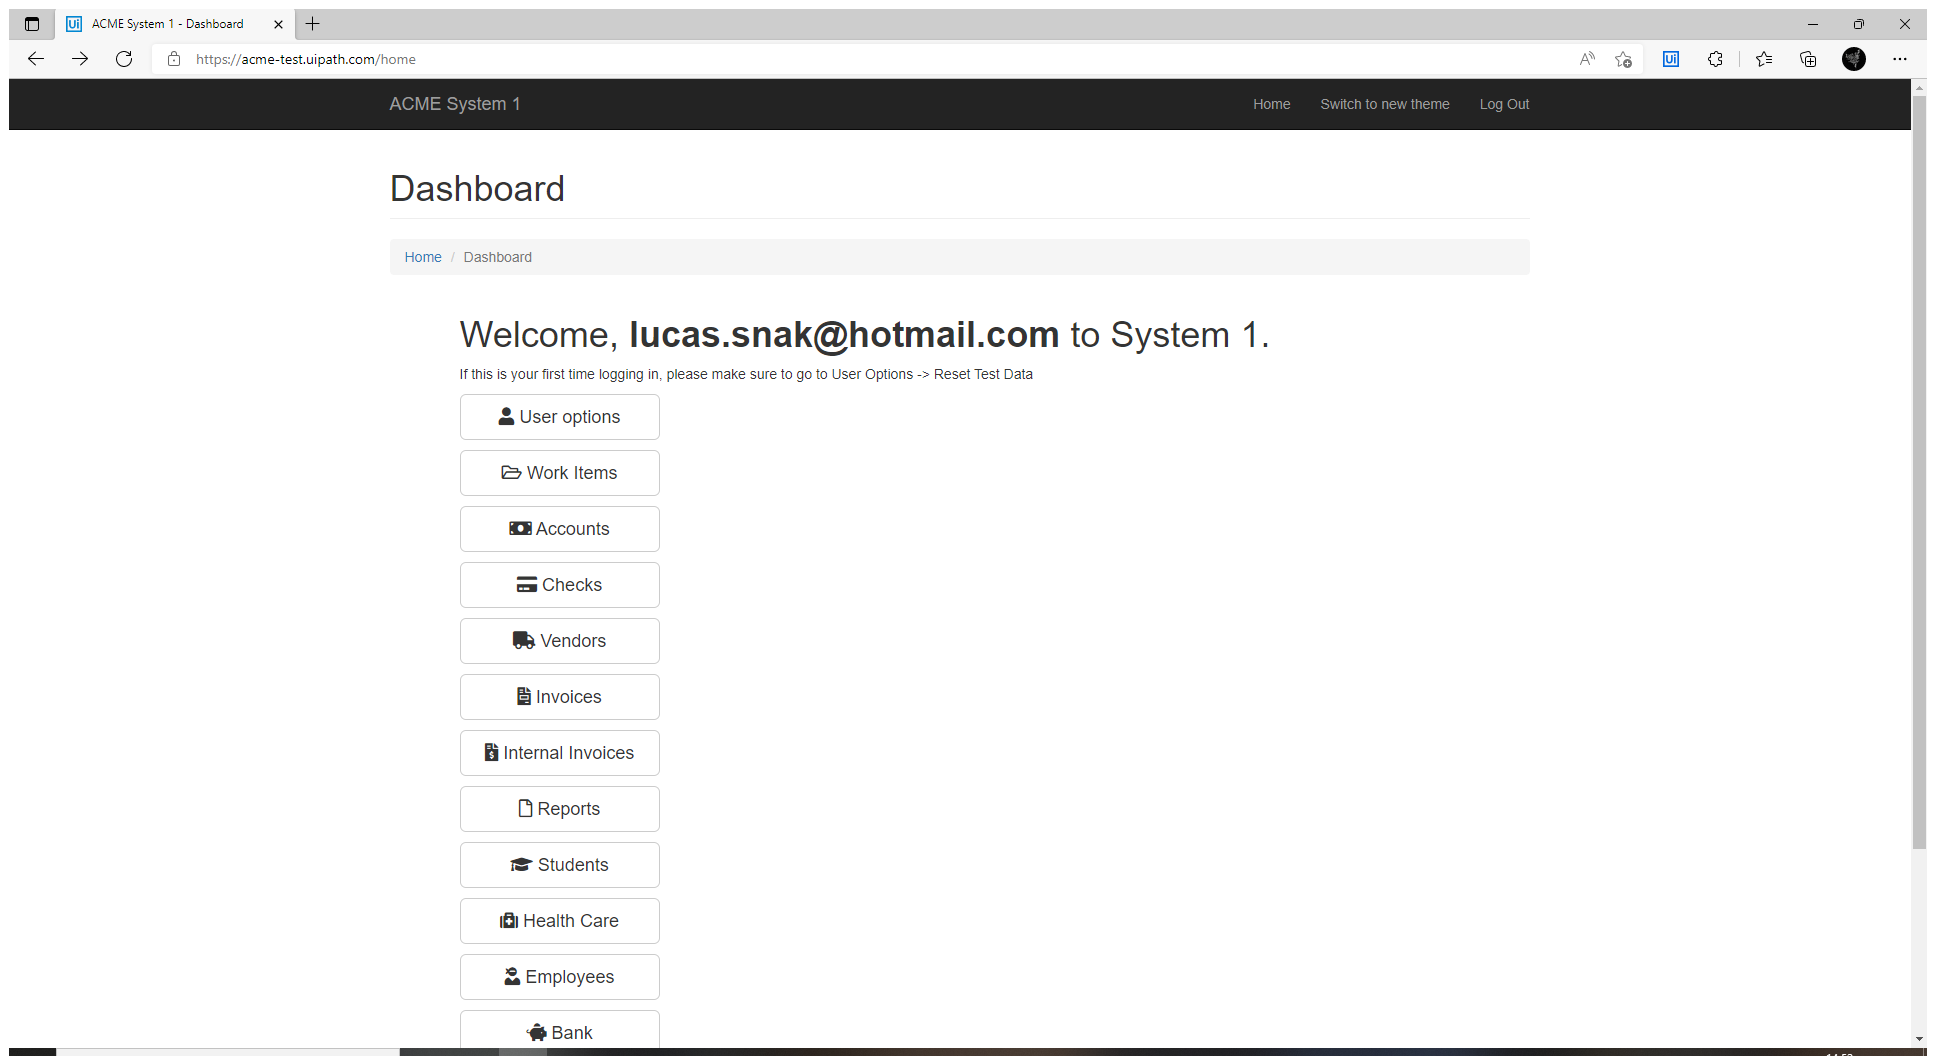
Task: Processo em Branco
Workflow: Extracao_De_Dados

Step 1: Edge in window 'ACME System 1 - Dashboard' (msedge.exe)

Step 2: click on 'Work Items' (no picture)

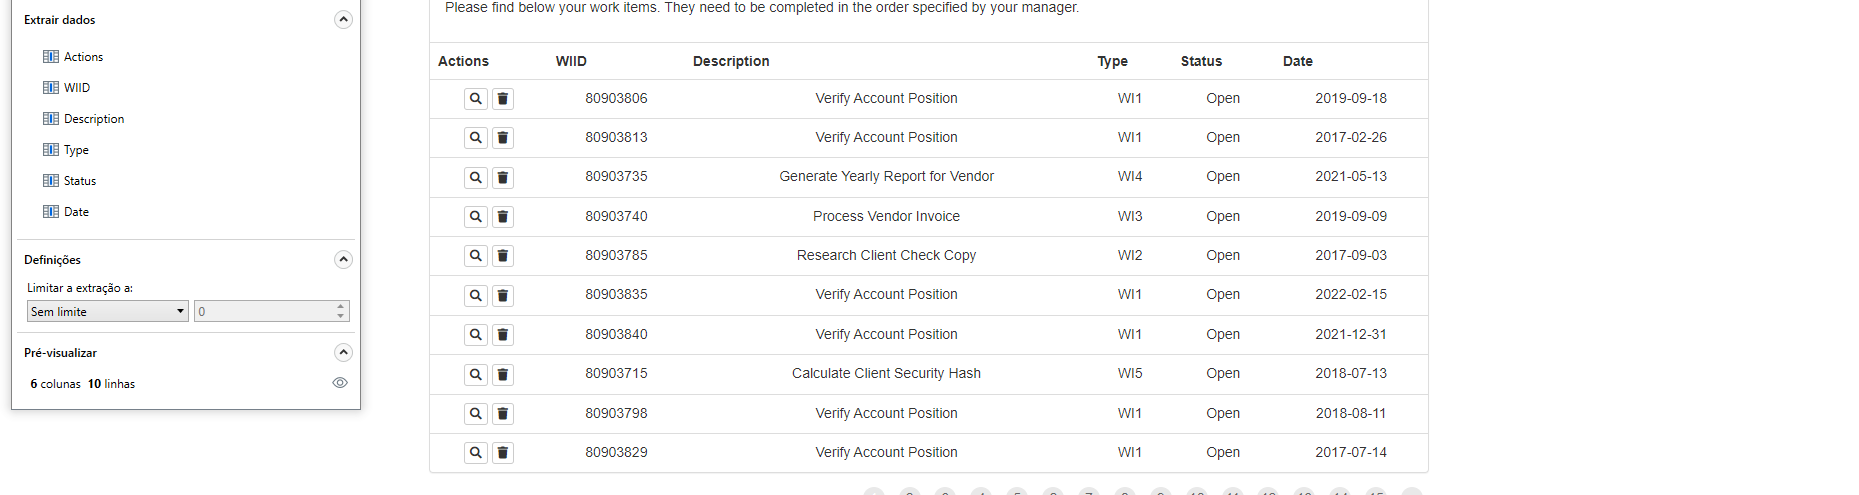
Step 3: get-text